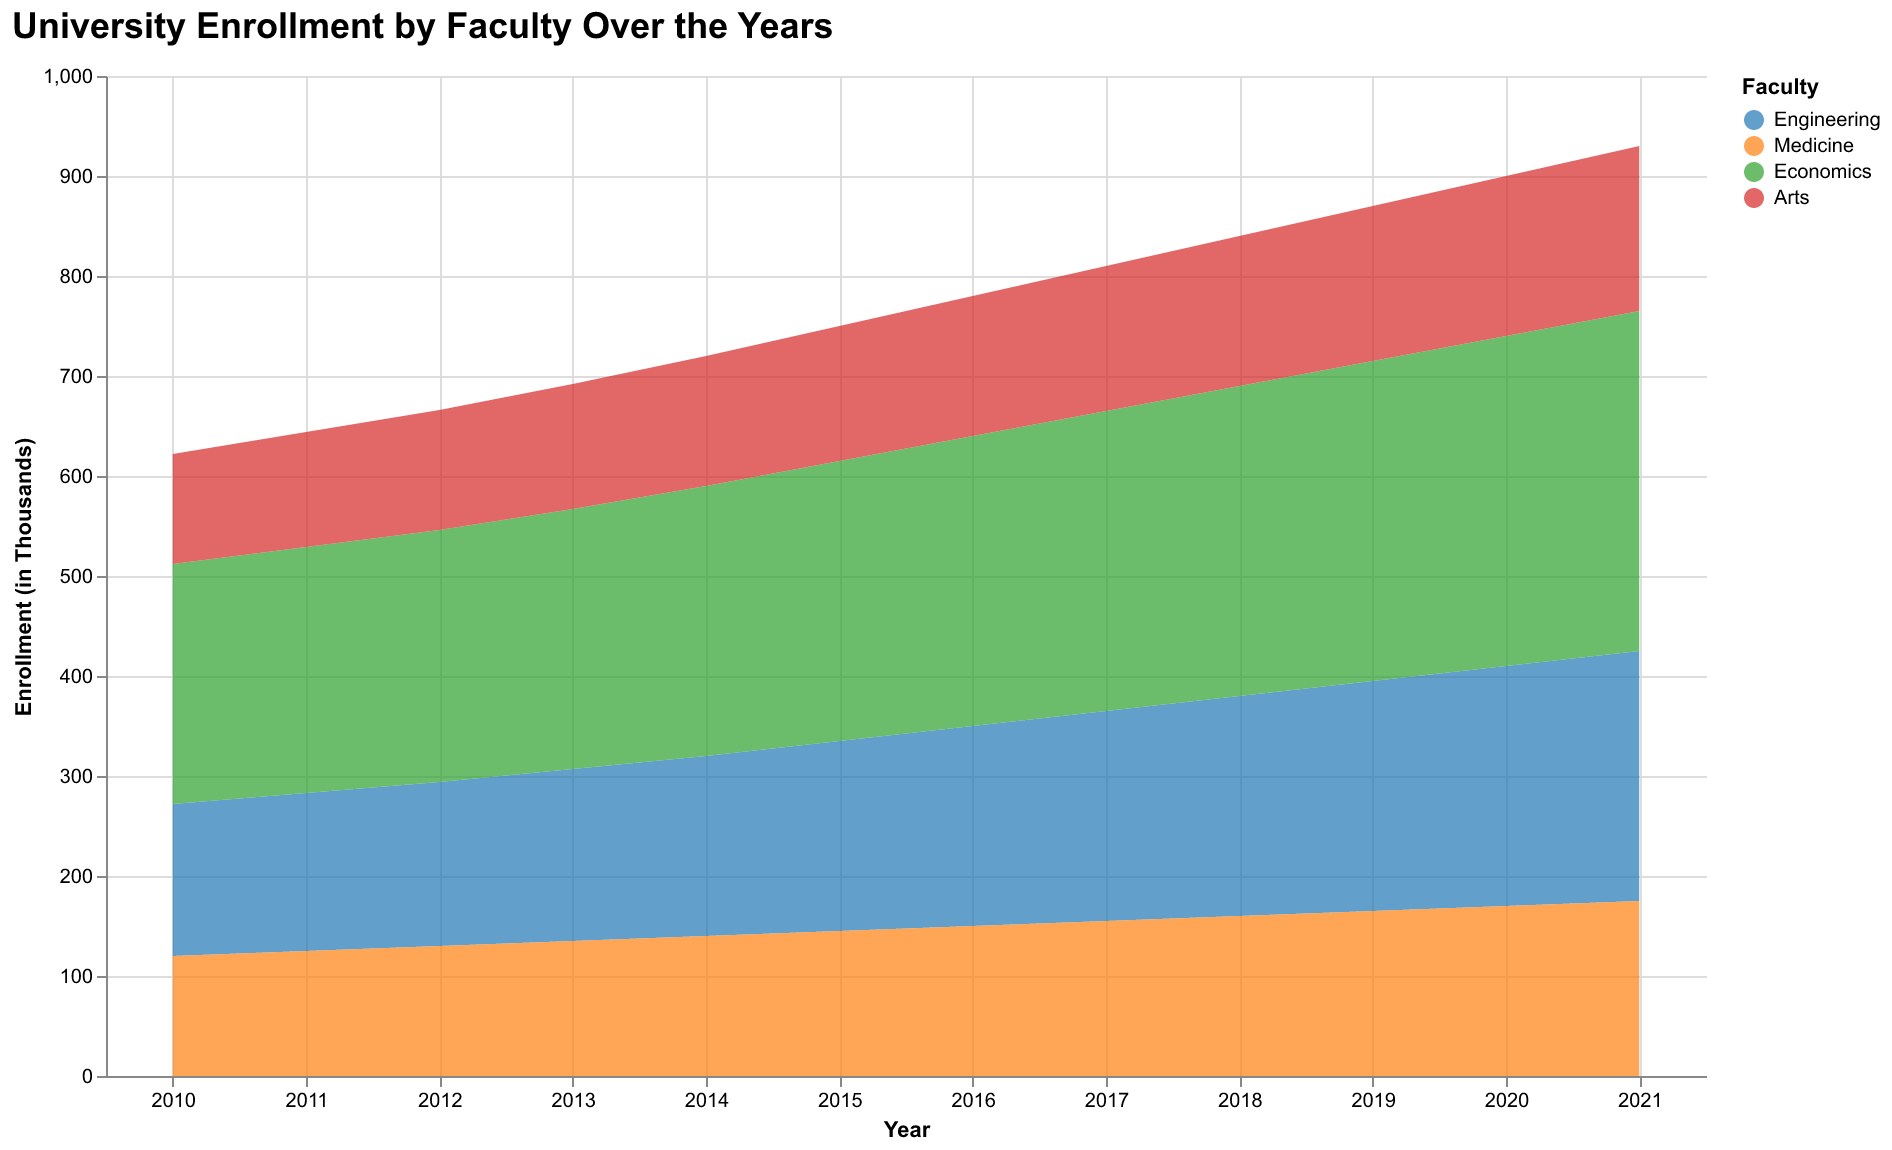

Data behind this chart, as committed beside it:
Year, Engineering, Medicine, Economics, Arts
2010, 152, 120, 240, 110
2011, 158, 125, 246, 115
2012, 164, 130, 252, 120
2013, 172, 135, 260, 125
2014, 180, 140, 270, 130
2015, 190, 145, 280, 135
2016, 200, 150, 290, 140
2017, 210, 155, 300, 145
2018, 220, 160, 310, 150
2019, 230, 165, 320, 155
2020, 240, 170, 330, 160
2021, 250, 175, 340, 165
